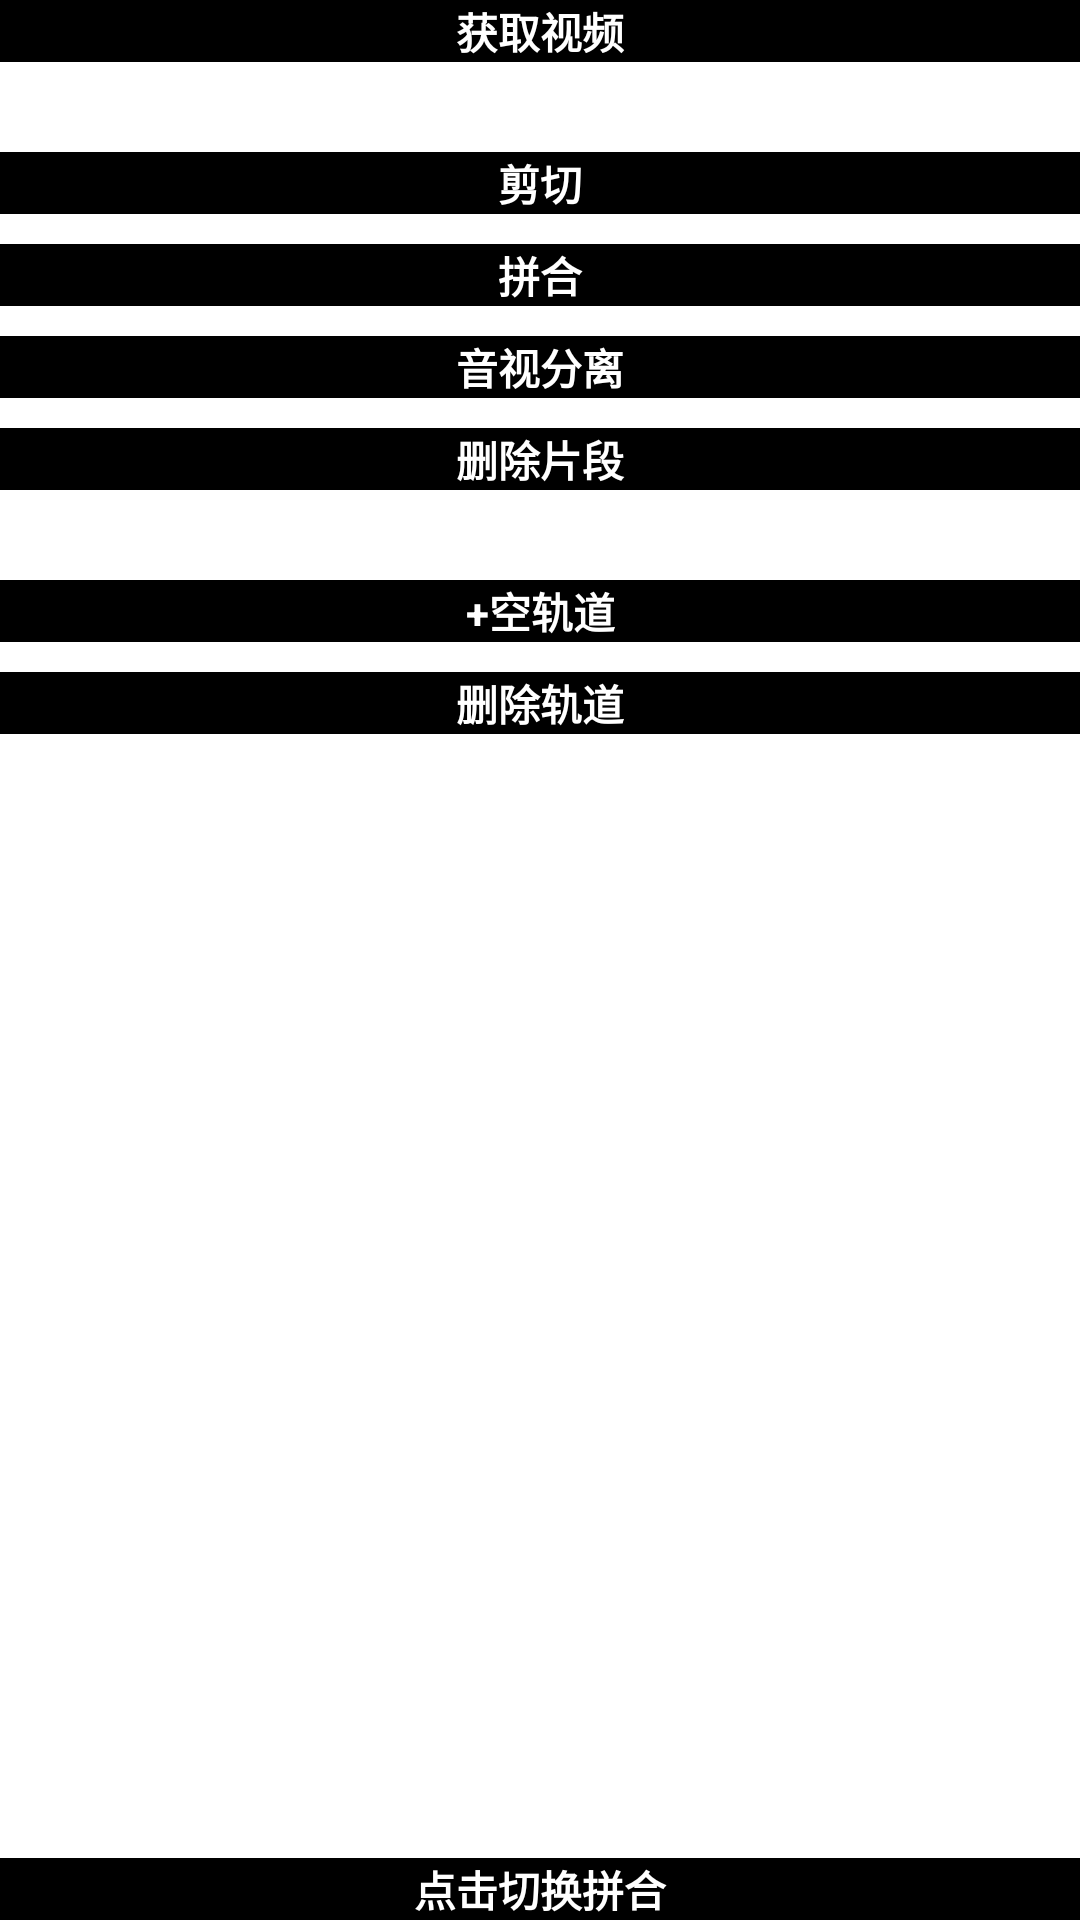

Layout XML and referenced resources for this Android screen:
<!-- AndroidManifest.xml: application theme Theme.AvdioEdit -->
<!-- res/layout/fragment_left_edit.xml -->
<?xml version="1.0" encoding="utf-8"?>
<RelativeLayout xmlns:android="http://schemas.android.com/apk/res/android"
    xmlns:tools="http://schemas.android.com/tools"
    android:layout_width="match_parent"
    android:layout_height="match_parent"
    android:orientation="vertical"
    tools:background="#4CAF50">

    <TextView
        android:id="@+id/get_avideo_tv"
        android:layout_width="match_parent"
        android:layout_height="wrap_content"
        android:background="@color/black"
        android:gravity="center"
        android:text="获取视频"
        android:textColor="@color/white"
        android:textSize="14sp"
        android:textStyle="bold" />

    <TextView
        android:id="@+id/crop_avideo_tv"
        android:layout_width="match_parent"
        android:layout_height="wrap_content"
        android:background="@color/black"
        android:layout_marginTop="30dp"
        android:gravity="center"
        android:text="剪切"
        android:textColor="@color/white"
        android:textSize="14sp"
        android:textStyle="bold"
        android:layout_below="@id/get_avideo_tv"/>

    <TextView
        android:id="@+id/merge_avideo_tv"
        android:layout_width="match_parent"
        android:layout_height="wrap_content"
        android:background="@color/black"
        android:layout_marginTop="10dp"
        android:gravity="center"
        android:text="拼合"
        android:textColor="@color/white"
        android:textSize="14sp"
        android:textStyle="bold"
        android:layout_below="@id/crop_avideo_tv"/>

    <TextView
        android:id="@+id/separate_avideo_tv"
        android:layout_width="match_parent"
        android:layout_height="wrap_content"
        android:background="@color/black"
        android:layout_marginTop="10dp"
        android:gravity="center"
        android:text="音视分离"
        android:textColor="@color/white"
        android:textSize="14sp"
        android:textStyle="bold"
        android:layout_below="@id/merge_avideo_tv"/>

    <TextView
        android:id="@+id/delete_segment_tv"
        android:layout_width="match_parent"
        android:layout_height="wrap_content"
        android:background="@color/black"
        android:layout_marginTop="10dp"
        android:gravity="center"
        android:text="删除片段"
        android:textColor="@color/white"
        android:textSize="14sp"
        android:textStyle="bold"
        android:layout_below="@id/separate_avideo_tv"/>

    <TextView
        android:id="@+id/add_empty_track_tv"
        android:layout_width="match_parent"
        android:layout_height="wrap_content"
        android:background="@color/black"
        android:layout_marginTop="30dp"
        android:gravity="center"
        android:text="+空轨道"
        android:textColor="@color/white"
        android:textSize="14sp"
        android:textStyle="bold"
        android:layout_below="@id/delete_segment_tv"/>

    <TextView
        android:id="@+id/delete_track_tv"
        android:layout_width="match_parent"
        android:layout_height="wrap_content"
        android:background="@color/black"
        android:layout_marginTop="10dp"
        android:gravity="center"
        android:text="删除轨道"
        android:textColor="@color/white"
        android:textSize="14sp"
        android:textStyle="bold"
        android:layout_below="@id/add_empty_track_tv"/>

    <TextView
        android:id="@+id/change_crop_or_merge_tv"
        android:layout_width="match_parent"
        android:layout_height="wrap_content"
        android:background="@color/black"
        android:layout_marginTop="10dp"
        android:gravity="center"
        android:text="点击切换拼合"
        android:textColor="@color/white"
        android:textSize="14sp"
        android:textStyle="bold"
        android:layout_alignParentBottom="true"/>
</RelativeLayout>
<!-- resources referenced by this layout -->
<resources>
  <color name="black">#FF000000</color>
  <color name="white">#FFFFFFFF</color>
  <style name="Theme.AvdioEdit" parent="Theme.MaterialComponents.DayNight.DarkActionBar">
          
          <item name="colorPrimary">@color/purple_500</item>
          <item name="colorPrimaryVariant">@color/purple_700</item>
          <item name="colorOnPrimary">@color/white</item>
          
          <item name="colorSecondary">@color/teal_200</item>
          <item name="colorSecondaryVariant">@color/teal_700</item>
          <item name="colorOnSecondary">@color/black</item>
          
          <item name="android:statusBarColor" tools:targetApi="l">?attr/colorPrimaryVariant</item>
          
      </style>
  <color name="purple_500">#FF6200EE</color>
  <color name="purple_700">#FF3700B3</color>
  <color name="teal_200">#FF03DAC5</color>
  <color name="teal_700">#FF018786</color>
</resources>
